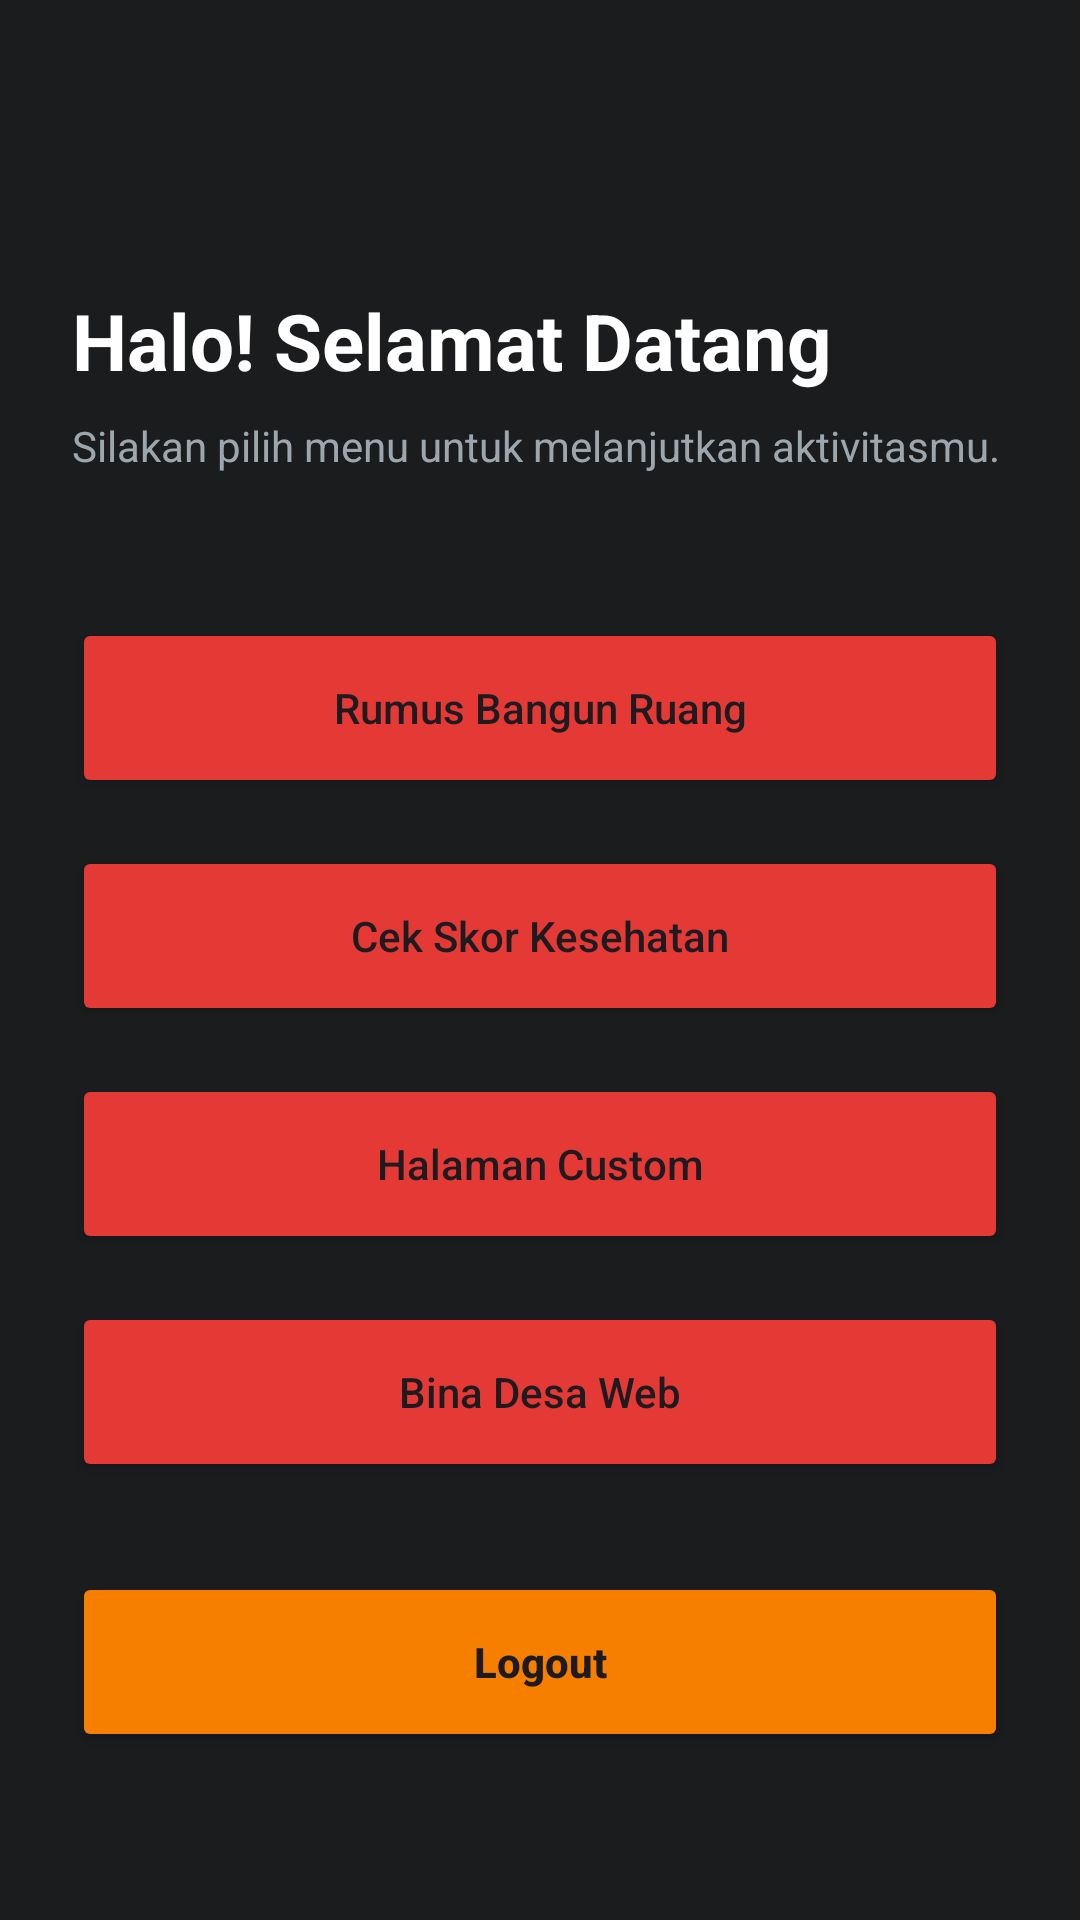

Android layout source for this screen:
<!-- AndroidManifest.xml: application theme Theme.Therehelp -->
<!-- res/layout/activity_main.xml -->
<?xml version="1.0" encoding="utf-8"?>
<androidx.constraintlayout.widget.ConstraintLayout
    xmlns:android="http://schemas.android.com/apk/res/android"
    xmlns:app="http://schemas.android.com/apk/res-auto"
    xmlns:tools="http://schemas.android.com/tools"
    android:id="@+id/main"
    android:layout_width="match_parent"
    android:layout_height="match_parent"
    android:background="@color/bina_desa_dark_grey"
    tools:context=".MainActivity">

    <com.google.android.material.appbar.AppBarLayout
        android:id="@+id/appBarLayout"
        android:layout_width="match_parent"
        android:layout_height="wrap_content"
        app:layout_constraintTop_toTopOf="parent"
        app:layout_constraintStart_toStartOf="parent"
        app:layout_constraintEnd_toEndOf="parent">

        <androidx.appcompat.widget.Toolbar
            android:id="@+id/toolbar"
            android:layout_width="match_parent"
            android:layout_height="?attr/actionBarSize"
            android:background="@color/bina_desa_dark_grey"
            app:titleTextColor="@color/white" />

    </com.google.android.material.appbar.AppBarLayout>

    <TextView
        android:id="@+id/tvWelcome"
        android:layout_width="0dp"
        android:layout_height="wrap_content"
        android:layout_marginTop="32dp"
        android:layout_marginHorizontal="24dp"
        android:text="@string/judulMain"
        android:textColor="@color/white"
        android:textSize="26sp"
        android:textStyle="bold"
        app:layout_constraintEnd_toEndOf="parent"
        app:layout_constraintStart_toStartOf="parent"
        app:layout_constraintTop_toBottomOf="@+id/appBarLayout" />

    <TextView
        android:id="@+id/tvSubWelcome"
        android:layout_width="0dp"
        android:layout_height="wrap_content"
        android:layout_marginTop="8dp"
        android:layout_marginHorizontal="24dp"
        android:text="@string/subjudulMain"
        android:textColor="@color/text_grey"
        android:textSize="14sp"
        android:alpha="0.8"
        app:layout_constraintEnd_toEndOf="parent"
        app:layout_constraintStart_toStartOf="parent"
        app:layout_constraintTop_toBottomOf="@+id/tvWelcome" />

    <Button
        android:id="@+id/btnKeKalkulator"
        android:layout_width="match_parent"
        android:layout_height="60dp"
        android:layout_marginTop="48dp"
        android:layout_marginHorizontal="24dp"
        android:backgroundTint="@color/bina_desa_red"
        android:text="@string/menu_kalkulator"
        android:textAllCaps="false"
        app:layout_constraintTop_toBottomOf="@+id/tvSubWelcome" />

    <Button
        android:id="@+id/btnKeResult"
        android:layout_width="match_parent"
        android:layout_height="60dp"
        android:layout_marginTop="16dp"
        android:layout_marginHorizontal="24dp"
        android:backgroundTint="@color/bina_desa_red"
        android:text="@string/menu_skor"
        android:textAllCaps="false"
        app:layout_constraintTop_toBottomOf="@+id/btnKeKalkulator" />

    <Button
        android:id="@+id/btnKeCustom2"
        android:layout_width="match_parent"
        android:layout_height="60dp"
        android:layout_marginTop="16dp"
        android:layout_marginHorizontal="24dp"
        android:backgroundTint="@color/bina_desa_red"
        android:text="@string/menu_custom"
        android:textAllCaps="false"
        app:layout_constraintTop_toBottomOf="@+id/btnKeResult" />

    <Button
        android:id="@+id/btnWebView"
        android:layout_width="match_parent"
        android:layout_height="60dp"
        android:layout_marginTop="16dp"
        android:layout_marginHorizontal="24dp"
        android:backgroundTint="@color/bina_desa_red"
        android:text="Bina Desa Web"
        android:textAllCaps="false"
        app:layout_constraintTop_toBottomOf="@+id/btnKeCustom2" />

    <Button
        android:id="@+id/btnLogout"
        android:layout_width="match_parent"
        android:layout_height="60dp"
        android:layout_marginHorizontal="24dp"
        android:layout_marginBottom="56dp"
        android:backgroundTint="@color/status_proses"
        android:text="@string/btn_logout"
        android:textAllCaps="false"
        android:textStyle="bold"
        app:layout_constraintBottom_toBottomOf="parent" />

</androidx.constraintlayout.widget.ConstraintLayout>
<!-- resources referenced by this layout -->
<resources>
  <color name="bina_desa_dark_grey">#1A1C1E</color>
  <color name="bina_desa_red">#E53935</color>
  <color name="status_proses">#F77F00</color>
  <color name="text_grey">#BFC9D1</color>
  <color name="white">#FFFFFFFF</color>
  <string name="btn_logout">Logout</string>
  <string name="judulMain">Halo! Selamat Datang</string>
  <string name="menu_custom">Halaman Custom</string>
  <string name="menu_kalkulator">Rumus Bangun Ruang</string>
  <string name="menu_skor">Cek Skor Kesehatan</string>
  <string name="subjudulMain">Silakan pilih menu untuk melanjutkan aktivitasmu.</string>
  <style name="Theme.Therehelp" parent="Base.Theme.Therehelp" />
  <style name="Base.Theme.Therehelp" parent="Theme.Material3.DayNight.NoActionBar">
          
          
      </style>
</resources>
